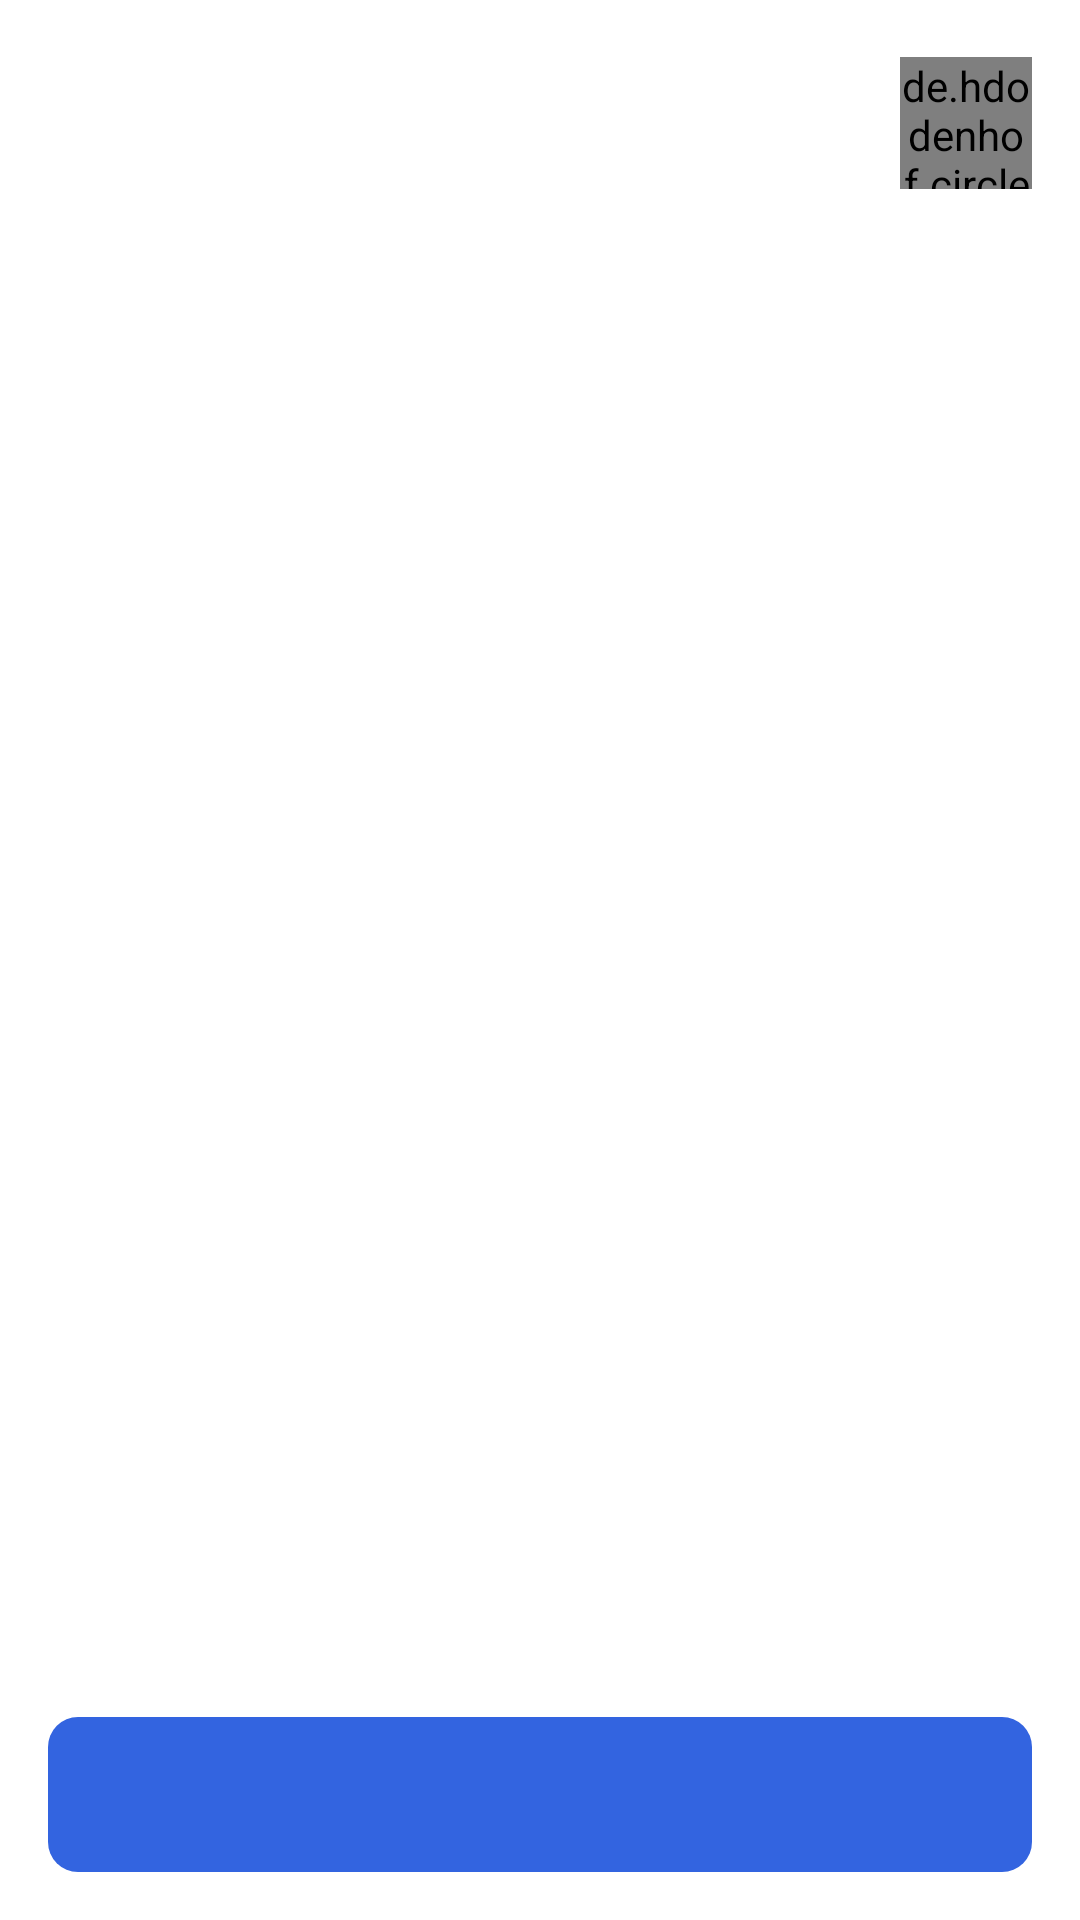

Android layout source for this screen:
<!-- AndroidManifest.xml: application theme Theme.AppTestProject -->
<!-- res/layout/fragment_cart.xml -->
<?xml version="1.0" encoding="utf-8"?>
<androidx.constraintlayout.widget.ConstraintLayout xmlns:android="http://schemas.android.com/apk/res/android"
    xmlns:app="http://schemas.android.com/apk/res-auto"
    xmlns:tools="http://schemas.android.com/tools"
    android:layout_width="match_parent"
    android:layout_height="match_parent"
    tools:context=".ui.CartFragment">

    <include
        android:id="@+id/headerLayout"
        layout="@layout/header_layout"
        android:layout_width="match_parent"
        android:layout_height="wrap_content" />

    <TextView
        android:id="@+id/pay"
        android:layout_width="0dp"
        android:layout_height="wrap_content"
        android:layout_marginStart="16dp"
        android:layout_marginTop="16dp"
        android:layout_marginEnd="16dp"
        android:layout_marginBottom="16dp"
        android:background="@drawable/cornered_shape_10dp"
        android:backgroundTint="@color/color_active"
        android:fontFamily="@font/sf_pro_display_medium"
        android:gravity="center"
        android:padding="15dp"
        android:textColor="@color/white"
        android:textSize="16sp"
        app:layout_constraintBottom_toBottomOf="parent"
        app:layout_constraintEnd_toEndOf="parent"
        app:layout_constraintStart_toStartOf="parent"
        app:lineHeight="18sp" />

    <androidx.recyclerview.widget.RecyclerView
        android:id="@+id/cartRecyclerView"
        android:layout_width="0dp"
        android:layout_height="0dp"
        android:layout_marginStart="16dp"
        android:layout_marginEnd="16dp"
        android:orientation="vertical"
        app:layoutManager="androidx.recyclerview.widget.LinearLayoutManager"
        app:layout_constraintBottom_toTopOf="@+id/pay"
        app:layout_constraintEnd_toEndOf="parent"
        app:layout_constraintStart_toStartOf="parent"
        app:layout_constraintTop_toBottomOf="@+id/headerLayout"
        tools:listitem="@layout/item_cart" />


</androidx.constraintlayout.widget.ConstraintLayout>
<!-- res/layout/header_layout.xml (included above) -->
<RelativeLayout xmlns:android="http://schemas.android.com/apk/res/android"
    xmlns:app="http://schemas.android.com/apk/res-auto"
    android:id="@+id/headerLayout"
    android:layout_width="match_parent"
    android:layout_height="69dp"
    android:orientation="horizontal">

    <LinearLayout
        android:layout_width="173dp"
        android:layout_height="wrap_content"
        android:layout_alignParentStart="true"
        android:layout_marginStart="16dp"
        android:layout_marginTop="20dp">

        <ImageView
            android:id="@+id/locationIconImageView"
            android:layout_width="24dp"
            android:layout_height="24dp"
            android:paddingTop="2dp"
            android:src="@drawable/location_icon"
            app:tint="@color/black" />

        <RelativeLayout
            android:id="@+id/group_604"
            android:layout_width="wrap_content"
            android:layout_height="wrap_content"
            android:layout_marginStart="4dp"
            android:background="#00000000">

            <TextView
                android:id="@+id/cityTextView"
                android:layout_width="wrap_content"
                android:layout_height="wrap_content"
                android:fontFamily="@font/sf_pro_display_medium"
                android:textColor="@color/black"
                android:textSize="18sp"
                app:lineHeight="22dp" />

            <TextView
                android:id="@+id/currentDateTextView"
                android:layout_width="wrap_content"
                android:layout_height="wrap_content"
                android:layout_below="@id/cityTextView"
                android:alpha="0.5"
                android:gravity="center_vertical"
                android:textColor="@color/black"
                android:textSize="14sp"
                app:lineHeight="16dp" />
        </RelativeLayout>
    </LinearLayout>

    <de.hdodenhof.circleimageview.CircleImageView
        android:id="@+id/userPhotoImageView"
        android:layout_width="44dp"
        android:layout_height="44dp"
        android:layout_alignParentEnd="true"
        android:layout_marginTop="19dp"
        android:layout_marginEnd="16dp"
        android:src="@drawable/profile" />


</RelativeLayout>
<!-- res/layout/item_cart.xml (included above) -->
<?xml version="1.0" encoding="utf-8"?>
<androidx.constraintlayout.widget.ConstraintLayout xmlns:android="http://schemas.android.com/apk/res/android"
    xmlns:app="http://schemas.android.com/apk/res-auto"
    android:layout_width="match_parent"
    android:layout_height="wrap_content"
    android:paddingTop="16dp">

    <ImageView
        android:id="@+id/dishImageCart"
        android:layout_width="62dp"
        android:layout_height="62dp"
        android:background="@drawable/cornered_shape_6dp"
        android:backgroundTint="@color/color_inactive"
        android:padding="4dp"
        app:layout_constraintStart_toStartOf="parent"
        app:layout_constraintTop_toTopOf="parent" />

    <TextView
        android:id="@+id/dishNameCart"
        android:layout_width="0dp"
        android:layout_height="wrap_content"
        android:layout_marginStart="8dp"
        android:layout_marginEnd="32dp"
        android:fontFamily="@font/sf_pro_display_regular"
        android:textColor="@color/black"
        android:textSize="14sp"
        app:layout_constraintEnd_toStartOf="@+id/linearLayout"
        app:layout_constraintHorizontal_bias="0.0"
        app:layout_constraintStart_toEndOf="@+id/dishImageCart"
        app:layout_constraintTop_toTopOf="@+id/dishImageCart" />

    <TextView
        android:id="@+id/priceView"
        android:layout_width="wrap_content"
        android:layout_height="wrap_content"
        android:layout_marginTop="8dp"
        android:fontFamily="@font/sf_pro_display_regular"
        android:textColor="@color/black"
        android:textSize="14sp"
        app:layout_constraintStart_toStartOf="@+id/dishNameCart"
        app:layout_constraintTop_toBottomOf="@+id/dishNameCart" />

    <TextView
        android:id="@+id/weightView"
        android:layout_width="wrap_content"
        android:layout_height="wrap_content"
        android:layout_marginStart="2dp"
        android:layout_marginTop="8dp"
        android:alpha="0.4"
        android:fontFamily="@font/sf_pro_display_regular"
        android:textColor="@color/black"
        android:textSize="14sp"
        app:layout_constraintStart_toEndOf="@+id/priceView"
        app:layout_constraintTop_toBottomOf="@+id/dishNameCart" />

    <LinearLayout
        android:id="@+id/linearLayout"
        android:layout_width="100dp"
        android:layout_height="wrap_content"
        android:layout_marginStart="200dp"
        android:background="@drawable/cornered_shape_10dp"
        android:backgroundTint="#EFEEEC"
        android:gravity="center"
        android:orientation="horizontal"
        android:padding="4dp"
        app:layout_constraintBottom_toBottomOf="@+id/dishImageCart"
        app:layout_constraintEnd_toEndOf="parent"
        app:layout_constraintHorizontal_bias="1.0"
        app:layout_constraintStart_toEndOf="@+id/dishImageCart"
        app:layout_constraintTop_toTopOf="parent">

        <ImageView
            android:id="@+id/minusButton"
            android:layout_width="24dp"
            android:layout_height="24dp"
            android:layout_weight="0"
            app:srcCompat="@drawable/ic_minus"
            app:tint="@color/black" />

        <TextView
            android:id="@+id/dishAmount"
            android:layout_width="wrap_content"
            android:layout_height="wrap_content"
            android:layout_weight="1"
            android:fontFamily="@font/sf_pro_display_medium"
            android:gravity="center"
            android:textSize="14sp" />

        <ImageView
            android:id="@+id/plusButton"
            android:layout_width="24dp"
            android:layout_height="24dp"
            android:layout_weight="0"
            app:srcCompat="@drawable/ic_plus"
            app:tint="@color/black" />

    </LinearLayout>

</androidx.constraintlayout.widget.ConstraintLayout>
<!-- resources referenced by this layout -->
<resources>
  <color name="black">#FF000000</color>
  <color name="color_active">#3364E0</color>
  <color name="color_inactive">#F8F7F5</color>
  <color name="white">#FFFFFFFF</color>
  <!-- drawable cornered_shape_10dp (drawable) -->
  <shape xmlns:android="http://schemas.android.com/apk/res/android"
      android:shape="rectangle">
      <corners android:radius="10dp" />
      <solid android:color="@color/color_inactive" />
  </shape>
  <!-- drawable profile: jpg bitmap (drawable, 2037 bytes) -->
  <style name="Theme.AppTestProject" parent="Theme.MaterialComponents.Light.NoActionBar">
          <item name="colorPrimary">@color/color_active</item>
          <item name="colorPrimaryVariant">@color/purple_700</item>
          <item name="colorOnPrimary">@color/white</item>
          <item name="colorPrimaryDark">@color/black</item>
          <item name="colorSecondary">@color/teal_200</item>
          <item name="colorSecondaryVariant">@color/teal_700</item>
          <item name="colorOnSecondary">@color/black</item>
          <item name="android:statusBarColor">@color/white</item>
          <item name="android:windowLightStatusBar">true</item>
      </style>
  <color name="purple_700">#FF3700B3</color>
  <color name="teal_200">#FF03DAC5</color>
  <color name="teal_700">#FF018786</color>
</resources>
